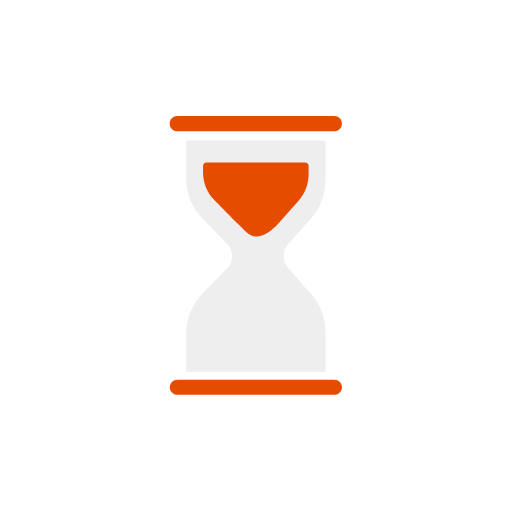
t = 0.00 s
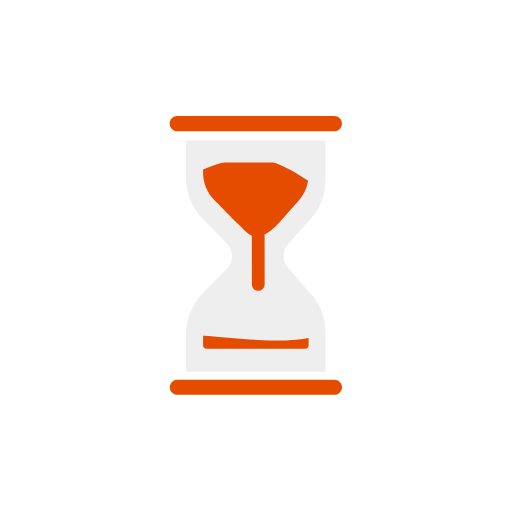
t = 0.42 s
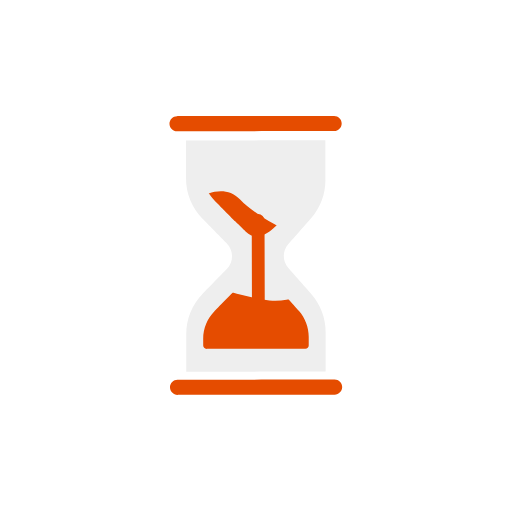
t = 0.87 s
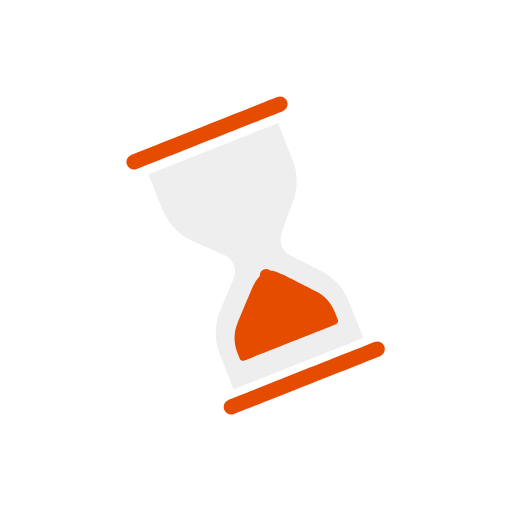
t = 1.26 s
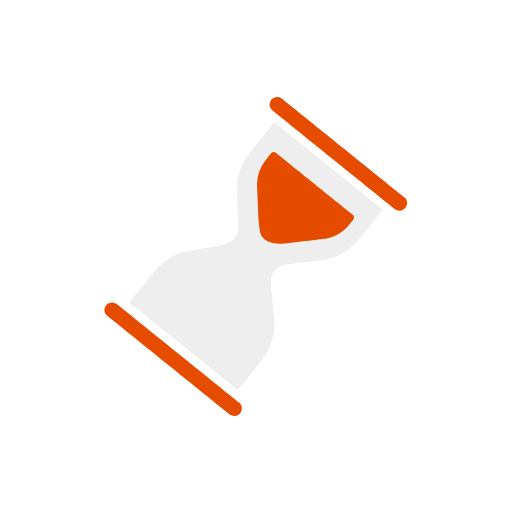
t = 1.71 s
t = 2.13 s: frame unchanged from t = 0.00 s, image omitted

The animated SVG that drew these frames (rendered in a browser with its animation timeline set to each time). Animation: 61 SMIL elements (animate=2,animateTransform=8,set=51); one cycle of 2.12 s, repeats indefinitely.

<svg fill="none" height="100%" width="100%" viewBox="0 0 120 120" xmlns:xlink="http://www.w3.org/1999/xlink" xmlns="http://www.w3.org/2000/svg"><defs><clipPath id="i0"><path d="M-404,62.26C-404,62.26,-394.882,62.22,-386.382,62.199C-377.486,62.177,-371.449,62.26,-371.449,62.26C-371.449,62.26,-371.39,62,-371.39,62C-371.39,62,-403.941,62,-403.941,62C-403.941,62,-404,62.26,-404,62.26Z"><animate repeatCount="indefinite" begin="0s" keySplines="0.333 0 0.667 1; 0 0 1 1" calcMode="spline" fill="freeze" dur="2s" keyTimes="0; 0.8125; 1" values="M-404,62.26C-404,62.26,-394.882,62.22,-386.382,62.199C-377.486,62.177,-371.449,62.26,-371.449,62.26C-371.449,62.26,-371.39,62,-371.39,62C-371.39,62,-403.941,62,-403.941,62C-403.941,62,-404,62.26,-404,62.26Z; M-404,95.75C-404,95.75,-394.882,90,-386.382,87C-377.486,83.86,-371.449,95.75,-371.449,95.75C-371.449,95.75,-371.39,58.25,-371.39,58.25C-371.39,58.25,-403.941,58.25,-403.941,58.25C-403.941,58.25,-404,95.75,-404,95.75Z; M-404,95.75C-404,95.75,-394.882,90,-386.382,87C-377.486,83.86,-371.449,95.75,-371.449,95.75C-371.449,95.75,-371.39,58.25,-371.39,58.25C-371.39,58.25,-403.941,58.25,-403.941,58.25C-403.941,58.25,-404,95.75,-404,95.75Z" attributeName="d" /></path></clipPath><clipPath id="i1"><path d="M-371.913,65.653C-371.913,65.653,-380.987,56.977,-389.189,59.477C-397.805,62.061,-404,65.159,-404,65.159C-404,65.159,-404,87.271,-404,87.271C-404,87.271,-371.449,87.271,-371.449,87.271C-371.449,87.271,-371.913,65.653,-371.913,65.653Z"><animate repeatCount="indefinite" begin="0s" keySplines="0.333 0 0.833 0.833; 0.167 0.167 0.557 1; 0 0 1 1" calcMode="spline" fill="freeze" dur="2s" keyTimes="0; 0.479167; 0.900289; 1" values="M-371.449,64.5C-371.449,64.5,-380.508,55.5,-389.008,58.5C-397.904,61.64,-404,64.5,-404,64.5C-404,64.5,-404,87.25,-404,87.25C-404,87.25,-371.449,87.25,-371.449,87.25C-371.449,87.25,-371.449,64.5,-371.449,64.5Z; M-379.199,83.761C-379.199,83.761,-388.508,80.173,-392.024,74.823C-396.258,68.673,-404,75.511,-404,75.511C-404,75.511,-404,87.601,-404,87.601C-404,87.601,-371.449,87.601,-371.449,87.601C-371.449,87.601,-379.199,83.761,-379.199,83.761Z; M-371.449,88C-371.449,88,-379.258,88,-388.508,88C-397.482,88,-404,88,-404,88C-404,88,-404,88,-404,88C-404,88,-371.449,88,-371.449,88C-371.449,88,-371.449,88,-371.449,88Z; M-371.449,88C-371.449,88,-379.258,88,-388.508,88C-397.482,88,-404,88,-404,88C-404,88,-404,88,-404,88C-404,88,-371.449,88,-371.449,88C-371.449,88,-371.449,88,-371.449,88Z" attributeName="d" /></path></clipPath></defs><g id="i2"><g transform="translate(60,60)"><g transform="rotate(0)"><animateTransform repeatCount="indefinite" type="rotate" attributeName="transform" dur="2s" begin="0s" calcMode="spline" values="0; 0; -180; -180" keyTimes="0; 0.416666; 0.979167; 1" keySplines="0 0 1 1; 0.742 0 0.667 1; 0 0 1 1" fill="freeze" /><g transform="scale(0.73,0.73) translate(-50,-50)"><g transform="matrix(1.37,0,0,1.37,581.517,-69.971)" id="i3"><g id="i4"><path d="M-399.595,110.917C-400.025,110.917,-400.374,110.568,-400.374,110.138C-400.374,110.138,-400.374,106.544,-400.374,106.544C-400.374,104.107,-399.434,101.808,-397.728,100.067C-397.728,100.067,-390.83,93.037,-390.83,93.037C-387.324,89.468,-387.325,83.656,-390.832,80.085C-390.832,80.085,-397.727,73.057,-397.727,73.057C-399.434,71.318,-400.374,69.017,-400.374,66.58C-400.374,66.58,-400.374,65.02,-400.374,65.02C-400.374,64.59,-400.025,64.241,-399.595,64.241C-399.595,64.241,-376.422,64.241,-376.422,64.241C-375.992,64.241,-375.643,64.59,-375.643,65.02C-375.643,65.02,-375.643,67.039,-375.643,67.039C-375.643,69.29,-376.463,71.46,-377.952,73.151C-377.952,73.151,-384.381,80.448,-384.381,80.448C-387.452,83.934,-387.452,89.19,-384.381,92.676C-384.381,92.676,-377.952,99.973,-377.952,99.973C-376.463,101.664,-375.643,103.835,-375.643,106.087C-375.643,106.087,-375.643,110.138,-375.643,110.138C-375.643,110.568,-375.992,110.917,-376.422,110.917C-376.422,110.917,-399.595,110.917,-399.595,110.917Z" /></g></g></g></g></g></g><g id="i2"><g transform="translate(60,60)"><g transform="rotate(0)"><animateTransform repeatCount="indefinite" type="rotate" attributeName="transform" dur="2s" begin="0s" calcMode="spline" values="0; 0; -180; -180" keyTimes="0; 0.416666; 0.979167; 1" keySplines="0 0 1 1; 0.742 0 0.667 1; 0 0 1 1" fill="freeze" /><g transform="scale(0.73,0.73) translate(-50,-50)"><g transform="matrix(1.37,0,0,1.37,581.532,-64.726)" id="i5"><g id="i4"><path fill="#e54c00" d="M-369.606,116.27C-369.606,116.27,-406.411,116.27,-406.411,116.27C-407.392,116.27,-408.187,115.476,-408.187,114.495C-408.187,114.495,-408.187,114.495,-408.187,114.495C-408.187,113.514,-407.392,112.719,-406.411,112.719C-406.411,112.719,-369.606,112.719,-369.606,112.719C-368.625,112.719,-367.83,113.514,-367.83,114.495C-367.83,114.495,-367.83,114.495,-367.83,114.495C-367.83,115.476,-368.625,116.27,-369.606,116.27Z" /></g></g></g></g></g></g><g id="i2"><g transform="translate(60,60)"><g transform="rotate(0)"><animateTransform repeatCount="indefinite" type="rotate" attributeName="transform" dur="2s" begin="0s" calcMode="spline" values="0; 0; -180; -180" keyTimes="0; 0.416666; 0.979167; 1" keySplines="0 0 1 1; 0.742 0 0.667 1; 0 0 1 1" fill="freeze" /><g transform="scale(0.73,0.73) translate(-50,-50)"><g transform="matrix(1.37,0,0,1.37,581.502,-72.602)" id="i6"><g id="i4"><path fill="#e54c00" d="M-369.606,60.249C-369.606,60.249,-406.411,60.249,-406.411,60.249C-407.392,60.249,-408.187,59.454,-408.187,58.473C-408.187,58.473,-408.187,58.473,-408.187,58.473C-408.187,57.492,-407.392,56.698,-406.411,56.698C-406.411,56.698,-369.606,56.698,-369.606,56.698C-368.625,56.698,-367.83,57.492,-367.83,58.473C-367.83,58.473,-367.83,58.473,-367.83,58.473C-367.83,59.454,-368.625,60.249,-369.606,60.249Z" /></g></g></g></g></g></g><g id="i2"><g transform="translate(60,60)"><g transform="rotate(0)"><animateTransform repeatCount="indefinite" type="rotate" attributeName="transform" dur="2s" begin="0s" calcMode="spline" values="0; 0; -180; -180" keyTimes="0; 0.416666; 0.979167; 1" keySplines="0 0 1 1; 0.742 0 0.667 1; 0 0 1 1" fill="freeze" /><g transform="scale(0.73,0.73) translate(-50,-50)"><g transform="matrix(1.37,0,0,1.37,581.517,-68.546)" id="i7"><g id="i4"><path stroke-miterlimit="10" stroke-width="0" stroke="#e54c00" fill="#eeeeee" d="M-371.674,68.761C-371.674,68.761,-371.674,59.435,-371.674,59.435C-371.674,59.435,-404.342,59.435,-404.342,59.435C-404.342,59.435,-404.342,68.343,-404.342,68.343C-404.342,71.877,-402.956,75.27,-400.481,77.792C-400.481,77.792,-394.803,83.578,-394.803,83.578C-393.177,85.235,-393.177,87.89,-394.803,89.547C-394.803,89.547,-400.481,95.333,-400.481,95.333C-402.956,97.855,-404.342,101.248,-404.342,104.782C-404.342,104.782,-404.342,113.642,-404.342,113.642C-404.342,113.642,-371.674,113.642,-371.674,113.642C-371.674,113.642,-371.674,104.364,-371.674,104.364C-371.674,101.08,-372.872,97.909,-375.043,95.445C-375.043,95.445,-380.388,89.379,-380.388,89.379C-381.807,87.769,-381.807,85.355,-380.388,83.745C-380.388,83.745,-375.043,77.68,-375.043,77.68C-372.872,75.216,-371.674,72.045,-371.674,68.761Z" /></g></g></g></g></g></g><g id="i2"><g transform="translate(60,60)"><g transform="rotate(0)"><animateTransform repeatCount="indefinite" type="rotate" attributeName="transform" dur="2s" begin="0s" calcMode="spline" values="0; 0; -180; -180" keyTimes="0; 0.416666; 0.979167; 1" keySplines="0 0 1 1; 0.742 0 0.667 1; 0 0 1 1" fill="freeze" /><g transform="scale(0.73,0.73) translate(-50,-50)"><g transform="matrix(1.37,0,0,1.37,50.685,50)" id="i8"><g id="i9"><path stroke-linejoin="round" stroke-linecap="round" stroke-width="3" stroke="#e54c00" d="M0,-18.312C0,-18.312,0.005,-13.775,0.011,-7.865"><set fill="freeze" dur="0.042s" begin="0s" to="M0,-18.312C0,-18.312,0.005,-13.775,0.011,-7.865" attributeName="d" /><set fill="freeze" dur="0.042s" begin="0.041666666666666664s" to="M0,-18.312C0,-18.312,0.005,-13.765,0.012,-7.845" attributeName="d" /><set fill="freeze" dur="0.042s" begin="0.08333333333333333s" to="M0,-18.312C0,-18.312,0.005,-13.677,0.012,-7.674" attributeName="d" /><set fill="freeze" dur="0.042s" begin="0.125s" to="M0,-18.312C0,-18.312,0.005,-13.492,0.012,-7.316" attributeName="d" /><set fill="freeze" dur="0.042s" begin="0.16666666666666666s" to="M0,-18.312C0,-18.312,0.006,-13.181,0.013,-6.724" attributeName="d" /><set fill="freeze" dur="0.042s" begin="0.20833333333333334s" to="M0,-18.312C0,-18.312,0.006,-12.701,0.014,-5.831" attributeName="d" /><set fill="freeze" dur="0.042s" begin="0.25s" to="M0,-18.267C0.001,-17.688,0.007,-11.62,0.015,-4.541" attributeName="d" /><set fill="freeze" dur="0.042s" begin="0.2916666666666667s" to="M0,-18.131C0.001,-16.951,0.009,-10.173,0.017,-2.724" attributeName="d" /><set fill="freeze" dur="0.042s" begin="0.3333333333333333s" to="M0,-17.903C0.002,-16.053,0.011,-8.209,0.02,-0.226" attributeName="d" /><set fill="freeze" dur="0.042s" begin="0.375s" to="M0.001,-17.583C0.004,-14.941,0.014,-5.58,0.023,3.01" attributeName="d" /><set fill="freeze" dur="0.042s" begin="0.4166666666666667s" to="M0.001,-17.169C0.005,-13.6,0.018,-2.356,0.027,6.659" attributeName="d" /><set fill="freeze" dur="0.042s" begin="0.4583333333333333s" to="M0.002,-16.664C0.007,-12.084,0.021,1.053,0.031,10.037" attributeName="d" /><set fill="freeze" dur="0.042s" begin="0.5s" to="M0.002,-16.067C0.009,-10.473,0.025,4.247,0.034,12.731" attributeName="d" /><set fill="freeze" dur="0.042s" begin="0.5416666666666666s" to="M0.003,-15.381C0.01,-8.816,0.028,7.088,0.036,14.744" attributeName="d" /><set fill="freeze" dur="0.042s" begin="0.5833333333333334s" to="M0.004,-14.606C0.012,-7.136,0.031,9.583,0.038,16.213" attributeName="d" /><set fill="freeze" dur="0.042s" begin="0.625s" to="M0.005,-13.747C0.014,-5.446,0.033,11.774,0.039,17.272" attributeName="d" /><set fill="freeze" dur="0.042s" begin="0.6666666666666666s" to="M0.006,-12.807C0.016,-3.755,0.035,13.703,0.04,18.018" attributeName="d" /><set fill="freeze" dur="0.042s" begin="0.7083333333333334s" to="M0.007,-11.791C0.018,-2.072,0.037,15.406,0.04,18.519" attributeName="d" /><set fill="freeze" dur="0.042s" begin="0.75s" to="M0.008,-10.703C0.02,-0.406,0.039,16.91,0.041,18.826" attributeName="d" /><set fill="freeze" dur="0.042s" begin="0.7916666666666666s" to="M0.01,-9.55C0.021,1.237,0.04,18.235,0.041,18.975" attributeName="d" /><set fill="freeze" dur="0.042s" begin="0.8333333333333334s" to="M0.011,-8.339C0.023,2.714,0.041,19,0.041,19M0,-18.312" attributeName="d" /><set fill="freeze" dur="0.042s" begin="0.875s" to="M0.012,-7.077C0.024,3.91,0.041,19,0.041,19M0,-18.312" attributeName="d" /><set fill="freeze" dur="0.042s" begin="0.9166666666666666s" to="M0.014,-5.773C0.026,5.065,0.041,19,0.041,19M0,-18.312" attributeName="d" /><set fill="freeze" dur="0.042s" begin="0.9583333333333334s" to="M0.015,-4.435C0.027,6.177,0.041,19,0.041,19M0,-18.312" attributeName="d" /><set fill="freeze" dur="0.042s" begin="1s" to="M0.017,-3.072C0.028,7.243,0.041,19,0.041,19M0,-18.312" attributeName="d" /><set fill="freeze" dur="0.042s" begin="1.0416666666666667s" to="M0.018,-1.693C0.029,8.262,0.041,19,0.041,19M0,-18.312" attributeName="d" /><set fill="freeze" dur="0.042s" begin="1.0833333333333333s" to="M0.02,-0.308C0.03,9.232,0.041,19,0.041,19M0,-18.312" attributeName="d" /><set fill="freeze" dur="0.042s" begin="1.125s" to="M0.021,1.075C0.031,10.153,0.041,19,0.041,19M0,-18.312" attributeName="d" /><set fill="freeze" dur="0.042s" begin="1.1666666666666667s" to="M0.023,2.446C0.032,11.023,0.041,19,0.041,19M0,-18.312" attributeName="d" /><set fill="freeze" dur="0.042s" begin="1.2083333333333333s" to="M0.024,3.797C0.033,11.842,0.041,19,0.041,19M0,-18.312" attributeName="d" /><set fill="freeze" dur="0.042s" begin="1.25s" to="M0.026,5.119C0.034,12.61,0.041,19,0.041,19M0,-18.312" attributeName="d" /><set fill="freeze" dur="0.042s" begin="1.2916666666666667s" to="M0.027,6.406C0.035,13.328,0.041,19,0.041,19M0,-18.312" attributeName="d" /><set fill="freeze" dur="0.042s" begin="1.3333333333333333s" to="M0.029,7.651C0.036,13.995,0.041,19,0.041,19M0,-18.312" attributeName="d" /><set fill="freeze" dur="0.042s" begin="1.375s" to="M0.03,8.847C0.036,14.613,0.041,19,0.041,19M0,-18.312" attributeName="d" /><set fill="freeze" dur="0.042s" begin="1.4166666666666667s" to="M0.031,9.99C0.037,15.183,0.041,19,0.041,19M0,-18.312" attributeName="d" /><set fill="freeze" dur="0.042s" begin="1.4583333333333333s" to="M0.032,11.074C0.037,15.705,0.041,19,0.041,19M0,-18.312" attributeName="d" /><set fill="freeze" dur="0.042s" begin="1.5s" to="M0.033,12.096C0.038,16.183,0.041,19,0.041,19M0,-18.312" attributeName="d" /><set fill="freeze" dur="0.042s" begin="1.5416666666666667s" to="M0.034,13.053C0.038,16.616,0.041,19,0.041,19M0,-18.312" attributeName="d" /><set fill="freeze" dur="0.042s" begin="1.5833333333333333s" to="M0.035,13.941C0.039,17.006,0.041,19,0.041,19M0,-18.312" attributeName="d" /><set fill="freeze" dur="0.042s" begin="1.625s" to="M0.036,14.759C0.039,17.356,0.041,19,0.041,19M0,-18.312" attributeName="d" /><set fill="freeze" dur="0.042s" begin="1.6666666666666667s" to="M0.037,15.506C0.04,17.667,0.041,19,0.041,19M0,-18.312" attributeName="d" /><set fill="freeze" dur="0.042s" begin="1.7083333333333333s" to="M0.038,16.18C0.04,17.941,0.041,19,0.041,19M0,-18.312" attributeName="d" /><set fill="freeze" dur="0.042s" begin="1.75s" to="M0.039,16.781C0.04,18.179,0.041,19,0.041,19M0,-18.312" attributeName="d" /><set fill="freeze" dur="0.042s" begin="1.7916666666666667s" to="M0.039,17.309C0.04,18.384,0.041,19,0.041,19M0,-18.312" attributeName="d" /><set fill="freeze" dur="0.042s" begin="1.8333333333333333s" to="M0.04,17.764C0.041,18.556,0.041,19,0.041,19M0,-18.312" attributeName="d" /><set fill="freeze" dur="0.042s" begin="1.875s" to="M0.04,18.146C0.041,18.697,0.041,19,0.041,19M0,-18.312" attributeName="d" /><set fill="freeze" dur="0.042s" begin="1.9166666666666667s" to="M0.04,18.457C0.041,18.81,0.041,19,0.041,19M0,-18.312" attributeName="d" /><set fill="freeze" dur="0.042s" begin="1.9583333333333333s" to="M0.041,18.696C0.041,18.895,0.041,19,0.041,19M0,-18.312" attributeName="d" /><set fill="freeze" dur="0.042s" begin="2s" to="M0.041,18.866C0.041,18.954,0.041,19,0.041,19M0,-18.312" attributeName="d" /><set fill="freeze" dur="0.042s" begin="2.0416666666666665s" to="M0.041,18.967C0.041,18.989,0.041,19,0.041,19M0,-18.312" attributeName="d" /><set fill="freeze" dur="0.042s" begin="2.0833333333333335s" to="M0,-18.312" attributeName="d" /></path></g></g></g></g></g></g><g id="i2"><g transform="translate(60,60)"><g transform="rotate(0)"><animateTransform repeatCount="indefinite" type="rotate" attributeName="transform" dur="2s" begin="0s" calcMode="spline" values="0; 0; -180; -180" keyTimes="0; 0.416666; 0.979167; 1" keySplines="0 0 1 1; 0.742 0 0.667 1; 0 0 1 1" fill="freeze" /><g transform="scale(0.73,0.73) translate(-50,-50)"><g transform="matrix(1.37,0,0,-1.37,581.517,167.821)" id="i10"><g clip-path="url(#i0)" id="i11"><g id="i4"><path fill="#e54c00" d="M-392.102,78.79C-392.102,78.79,-397.727,73.057,-397.727,73.057C-399.434,71.318,-400.374,69.017,-400.374,66.58C-400.374,66.58,-400.374,65.02,-400.374,65.02C-400.374,64.59,-400.025,64.241,-399.595,64.241C-399.595,64.241,-376.422,64.241,-376.422,64.241C-375.992,64.241,-375.643,64.59,-375.643,65.02C-375.643,65.02,-375.643,67.039,-375.643,67.039C-375.643,69.29,-376.463,71.46,-377.952,73.151C-377.952,73.151,-383.095,78.988,-383.095,78.988C-383.095,78.988,-384.631,80.511,-384.631,80.511C-387.702,83.997,-392.102,78.79,-392.102,78.79Z" /></g><g id="i9"><path d="" /></g><g id="i12"><path d="" /></g></g></g></g></g></g></g><g id="i2"><g transform="translate(60,60)"><g transform="rotate(0)"><animateTransform repeatCount="indefinite" type="rotate" attributeName="transform" dur="2s" begin="0s" calcMode="spline" values="0; 0; -180; -180" keyTimes="0; 0.416666; 0.979167; 1" keySplines="0 0 1 1; 0.742 0 0.667 1; 0 0 1 1" fill="freeze" /><g transform="scale(0.73,0.73) translate(-50,-50)"><g transform="matrix(1.37,0,0,1.37,581.517,-68.044)" id="i13"><g clip-path="url(#i1)" id="i14"><g id="i4"><path fill="#e54c00" d="M-390.332,80.46C-390.332,80.46,-392.903,77.973,-392.903,77.973C-392.903,77.973,-397.727,73.057,-397.727,73.057C-399.434,71.318,-400.374,69.017,-400.374,66.58C-400.374,66.58,-400.374,65.02,-400.374,65.02C-400.374,64.59,-400.025,64.241,-399.595,64.241C-399.595,64.241,-376.422,64.241,-376.422,64.241C-375.992,64.241,-375.643,64.59,-375.643,65.02C-375.643,65.02,-375.643,67.039,-375.643,67.039C-375.643,69.29,-376.463,71.46,-377.952,73.151C-377.952,73.151,-382.162,77.929,-382.162,77.929C-382.162,77.929,-386.825,84.031,-390.332,80.46Z" /></g><g id="i9"><path d="" /></g><g id="i12"><path d="" /></g></g></g></g></g></g></g><g opacity="0" id="i2"><g transform="translate(60,60)"><g transform="rotate(0)"><animateTransform repeatCount="indefinite" type="rotate" attributeName="transform" dur="2s" begin="0s" calcMode="spline" values="0; 0; -180; -180" keyTimes="0; 0.416666; 0.979167; 1" keySplines="0 0 1 1; 0.742 0 0.667 1; 0 0 1 1" fill="freeze" /><g transform="scale(0.73,0.73) translate(-50,-50)" /></g></g></g></svg>
